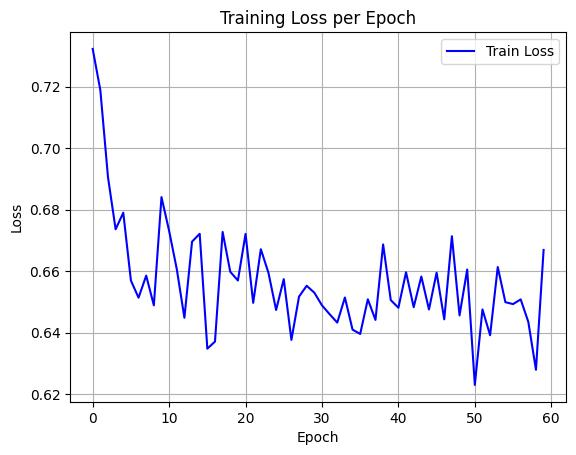

Data behind this chart, as committed beside it:
epoch, train_loss
0, 0.7323
1, 0.7188
2, 0.6905
3, 0.6736
4, 0.679
5, 0.6569
6, 0.6513
7, 0.6585
8, 0.6489
9, 0.6841
10, 0.6731
11, 0.6607
12, 0.6448
13, 0.6696
14, 0.6721
15, 0.6348
16, 0.6371
17, 0.6727
18, 0.6598
19, 0.6569
20, 0.6721
21, 0.6497
22, 0.6671
23, 0.6594
24, 0.6474
25, 0.6574
26, 0.6376
27, 0.6517
28, 0.6552
29, 0.653
30, 0.6489
31, 0.646
32, 0.6433
33, 0.6514
34, 0.641
35, 0.6396
36, 0.6508
37, 0.6441
38, 0.6687
39, 0.6506
40, 0.6481
41, 0.6596
42, 0.6483
43, 0.6582
44, 0.6475
45, 0.6595
46, 0.6443
47, 0.6713
48, 0.6456
49, 0.6605
50, 0.623
51, 0.6475
52, 0.6391
53, 0.6613
54, 0.6499
55, 0.6493
56, 0.6508
57, 0.6435
58, 0.6279
59, 0.6669
